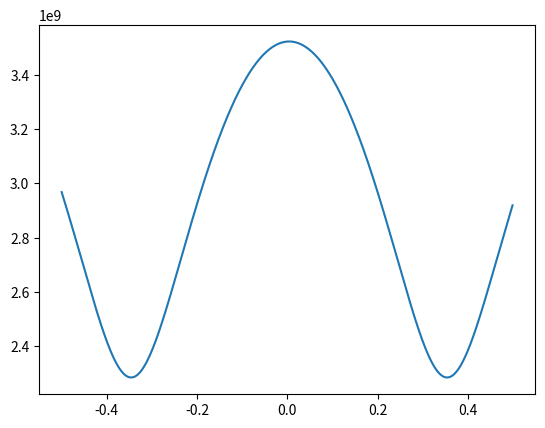

Here is the Python script that generated this plot:
import numpy as np
from scipy.stats import norm
import matplotlib.pyplot as plt

def gaussian(x, mu, sigma):
    return norm.pdf(x, mu, sigma)

def S21_notch(f,fr=1e9,Ql=900,Qc=1000.,phi=0.,a=1.):
    '''
    full model for notch type resonances
    '''
    return a*(1.-Ql/Qc*np.exp(1j*phi)/(1.+2j*Ql*(f-fr)/fr))

def S21_notch_real(f,fr=1e9,Ql=900,Qc=1000.,phi=0.,a=1.):
    return np.real(S21_notch(f,fr,Ql,Qc,phi,a))

def S21_notch_imag(f,fr=1e9,Ql=900,Qc=1000.,phi=0.,a=1.):
    return np.imag(S21_notch(f,fr,Ql,Qc,phi,a))

def resonator_flux(flux, IF_max, coeff, gamma, flux_offset, offset_ROF ):
    d = (gamma-1)/(gamma+1)
    phai = (flux + flux_offset) * coeff
    return IF_max * np.sqrt(np.cos(phai)**2 + d**2 * np.sin(phai)**2) + offset_ROF

def flux_qubit_spec(flux,v_period,max_freq,max_flux,idle_freq,idle_flux,Ec):
    v_offset = max_flux
    A_idle = np.cos(((idle_flux-v_offset)/v_period)*np.pi)**2
    E_Jsum = (max_freq+Ec)**2/(8*Ec)
    d = (((idle_freq+Ec)**2/(8*Ec*E_Jsum))**2-A_idle)/(1-A_idle)
    A = np.cos(((flux-v_offset)/v_period)*np.pi)**2
    freq = np.sqrt(8*E_Jsum*np.sqrt(A+(1-A)*d)*Ec)-Ec
    return freq

def flux_qubit_spec_with_d(flux,v_period,max_freq,max_flux,Ec,d):
    v_offset = max_flux
    E_Jsum = (max_freq+Ec)**2/(8*Ec)
    A = np.cos(((flux-v_offset)/v_period)*np.pi)**2
    freq = np.sqrt(8*E_Jsum*np.sqrt(A+(1-A)*d)*Ec)-Ec
    return freq




if __name__ == '__main__':
    ### Test S21_notch
    # x = np.linspace(-48e6,-44e6,5000)
    # print(type(S21_notch(x)))
    # plt.plot(x, S21_notch(x, -46.5e6, 9.0e+02, 1.0e+03, 0.0e+00, 0.035))
    # plt.show()
    ### Test resonator_flux
    x = np.linspace(-0.5,0.5,5000)
    # plt.plot(x, resonator_flux(x, 2e6, 5, 2.5, -0.2, 5.734e9))
    flux = np.arange(-0.5, 0.5, 0.001)
    # plt.plot(x, resonator_flux(x, 1.6e6,  4.93558591e+00, 3,  3.67462775e+01, -1.584e8))   
    # plt.show()
    v_period = 0.72
    max_freq = 3.5235
    max_flux = -3.300e-01
    idle_freq = 3.35
    idle_flux = 0.16
    Ec = 0.2
    plt.plot(flux,flux_qubit_spec(flux,v_period=0.7,max_freq=(3.5235e9),max_flux=0.004,idle_freq=(3.2252e9),idle_flux=0.146,Ec=0.2e9))
    plt.show()